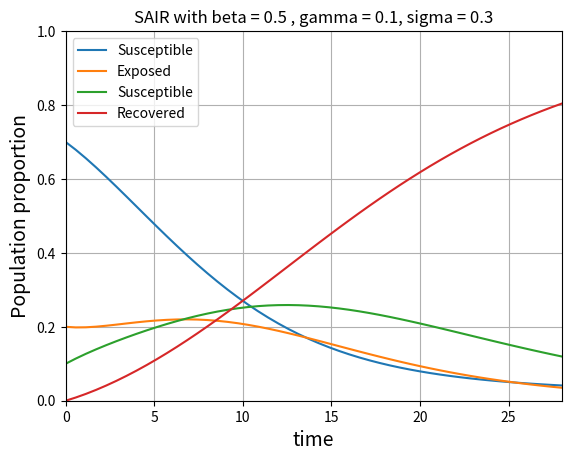

Recreate this plot in Python.
# -*- coding: utf-8 -*-
"""
Spyder Editor

This is a temporary script file.
"""

# librairie
import numpy as np
import matplotlib.pyplot as plt
from scipy.integrate import odeint

def deriv(y, t, beta, gamma, sigma):
    #
    S,E,I,R = y
    # Description des 4 equations differentielles 
    dSdt = -S * I  * beta 
    dEdt = S * I  * beta  - sigma * E
    dIdt = E * sigma  - gamma * I 
    dRdt = gamma * I 
    # systeme
    dydt = [dSdt, dEdt, dIdt, dRdt]
    #
    return dydt 

def PlotFonction(x,y,numfigure,xlabel='',ylabel='',titre='',nomcourbe='',nomfichier=''):
    #
    plt.figure(numfigure)
    plt.grid(True) 
    #
    if nomcourbe: # plot with label
        plt.plot(x,y,label=nomcourbe)
    else:     # plot without label
        plt.plot(x,y)
    #
    if xlabel:
        plt.xlabel(xlabel,fontsize=14)
    #
    if ylabel:
        plt.ylabel(ylabel,fontsize=14)
    #
    if nomcourbe:
        plt.legend(loc='best')
    #
    if titre:
        plt.title(titre)
    #
    if nomfichier:
        plt.savefig(nomfichier)


# programme principal
if __name__ == '__main__':
    # Au temps t0,  70% sains, 30% infeccte, 0 gueri 
    y0 = [0.7, 0.2, 0.1, 0]

    # Evolution sur 28 jours 
    t = np.linspace(0, 28)

    # Parametres du modele 
    beta    = 0.5
    gamma   = 0.142
    sigma   = 0.2

    # Resolution des EDO
    solution = odeint(deriv, y0, t, args = ( beta, gamma, sigma))
    S        = solution[:,0]
    E        = solution[:,1]
    I        = solution[:,2]
    R        = solution[:,3]

    PlotFonction(t,S,0,xlabel='time',ylabel='Population proportion',titre='SAIR with beta = 0.5 , gamma = 0.1, sigma = 0.3',nomcourbe='Susceptible')
    plt.axis([0, max(t), 0, 1])
    PlotFonction(t,E,0,nomcourbe='Exposed')
    PlotFonction(t,I,0,nomcourbe='Susceptible')
    PlotFonction(t,R,0,nomcourbe='Recovered',nomfichier='epidemieSAIR.pdf')
    plt.show()  
